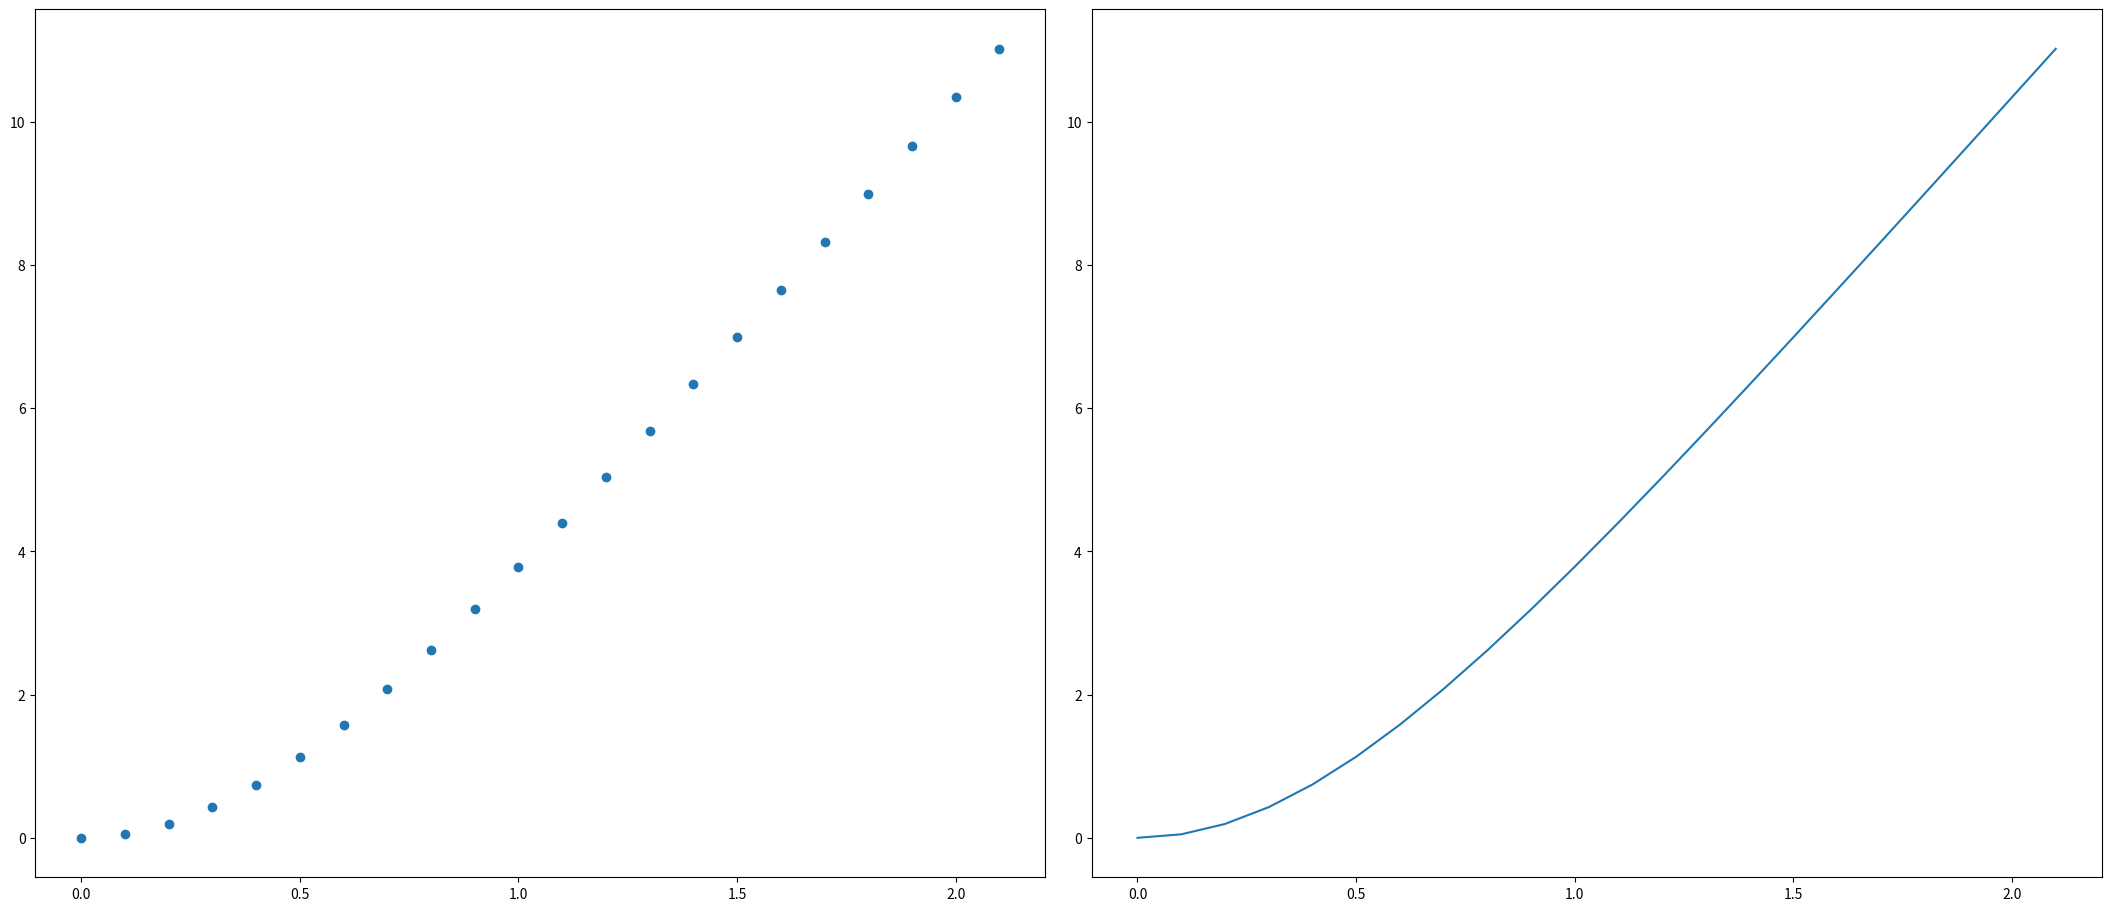

The matplotlib source for this figure:
import matplotlib.pyplot as plt
import numpy as np
x = np.array([])
y = np.array([])

v=6.8
g=9.8
t=0
while t < 2.2:
    y = np.append(y, v**2/g*np.log(np.cosh(g*t/v)))
    x = np.append(x, t)
    t = t+0.1


fig1, ax = plt.subplots(1, 2, figsize=(21,9), layout="constrained")
ax[0].plot(x,y,"o")
ax[1].plot(x,y)
